Labelled photos from "dataset", an image-classification folder in almatov1/potato-python. The possible labels are: potato, purslane.

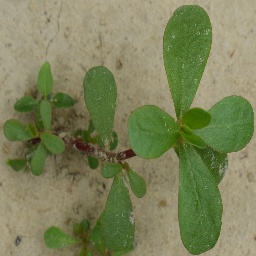
Label: purslane

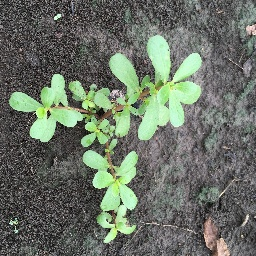
Label: purslane

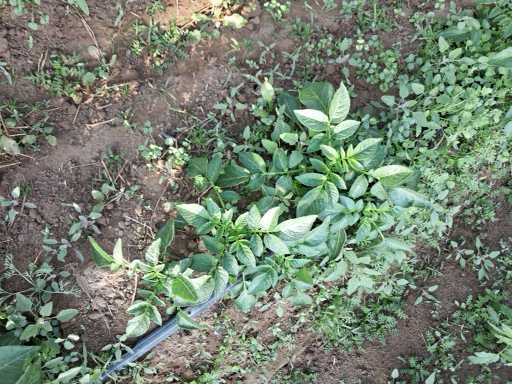
Label: potato

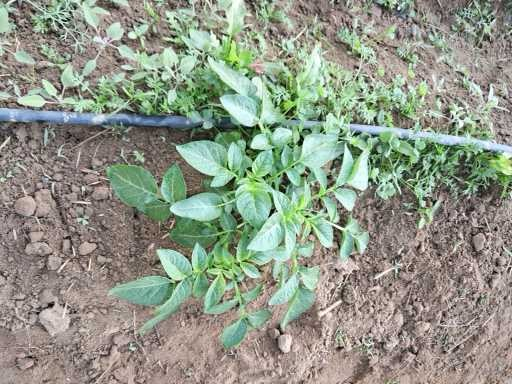
Label: potato

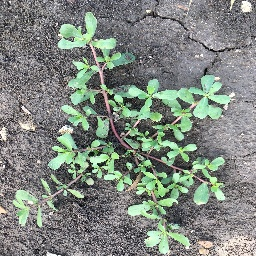
Label: purslane

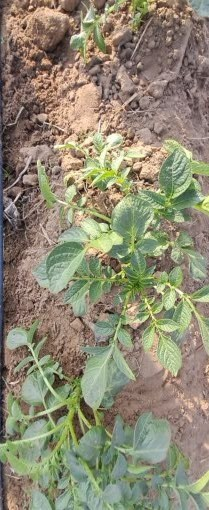
Label: potato
